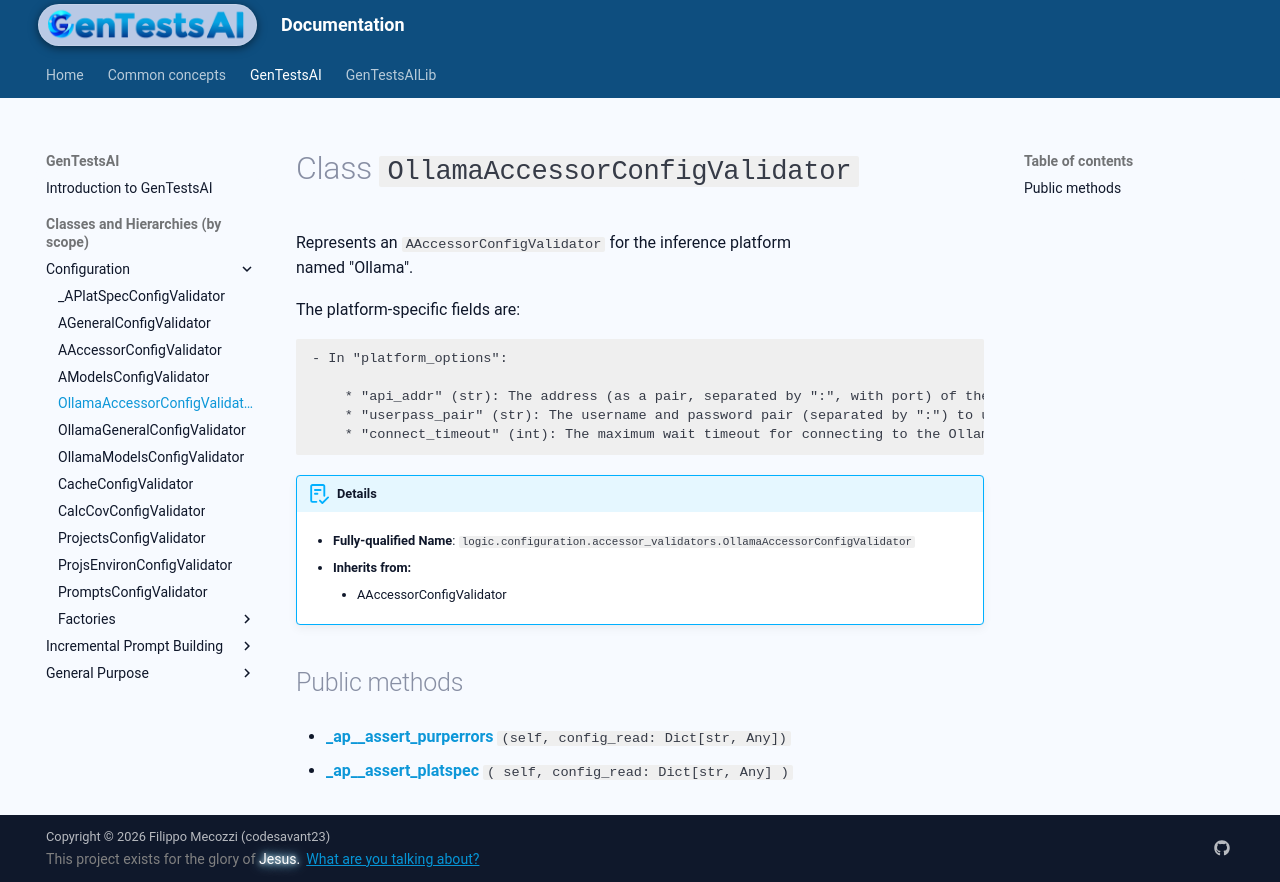

repository: codesavant23/gentestsai · page: hiers/gtsai/classes/OllamaAccessorConfigValidator/index.html · generator: mkdocs

# Class `OllamaAccessorConfigValidator`
Represents an `AAccessorConfigValidator` for the inference platform
named "Ollama".

The platform-specific fields are:

	- In "platform_options":

		* "api_addr" (str): The address (as a pair, separated by ":", with port) of the Ollama server to use
		* "userpass_pair" (str): The username and password pair (separated by ":") to use on the Ollama server
		* "connect_timeout" (int): The maximum wait timeout for connecting to the Ollama server (in milliseconds)


!!! abstract "Details"
	- **Fully-qualified Name**: `logic.configuration.accessor_validators.OllamaAccessorConfigValidator`
	
    - **Inherits from:**
		
		- AAccessorConfigValidator
		
	
	


## Public methods

- [**_ap__assert_purperrors**](../methods/OllamaAccessorConfigValidator/_ap__assert_purperrors.md) `(self, config_read: Dict[str, Any])`

- [**_ap__assert_platspec**](../methods/OllamaAccessorConfigValidator/_ap__assert_platspec.md) `( self, config_read: Dict[str, Any] )`
